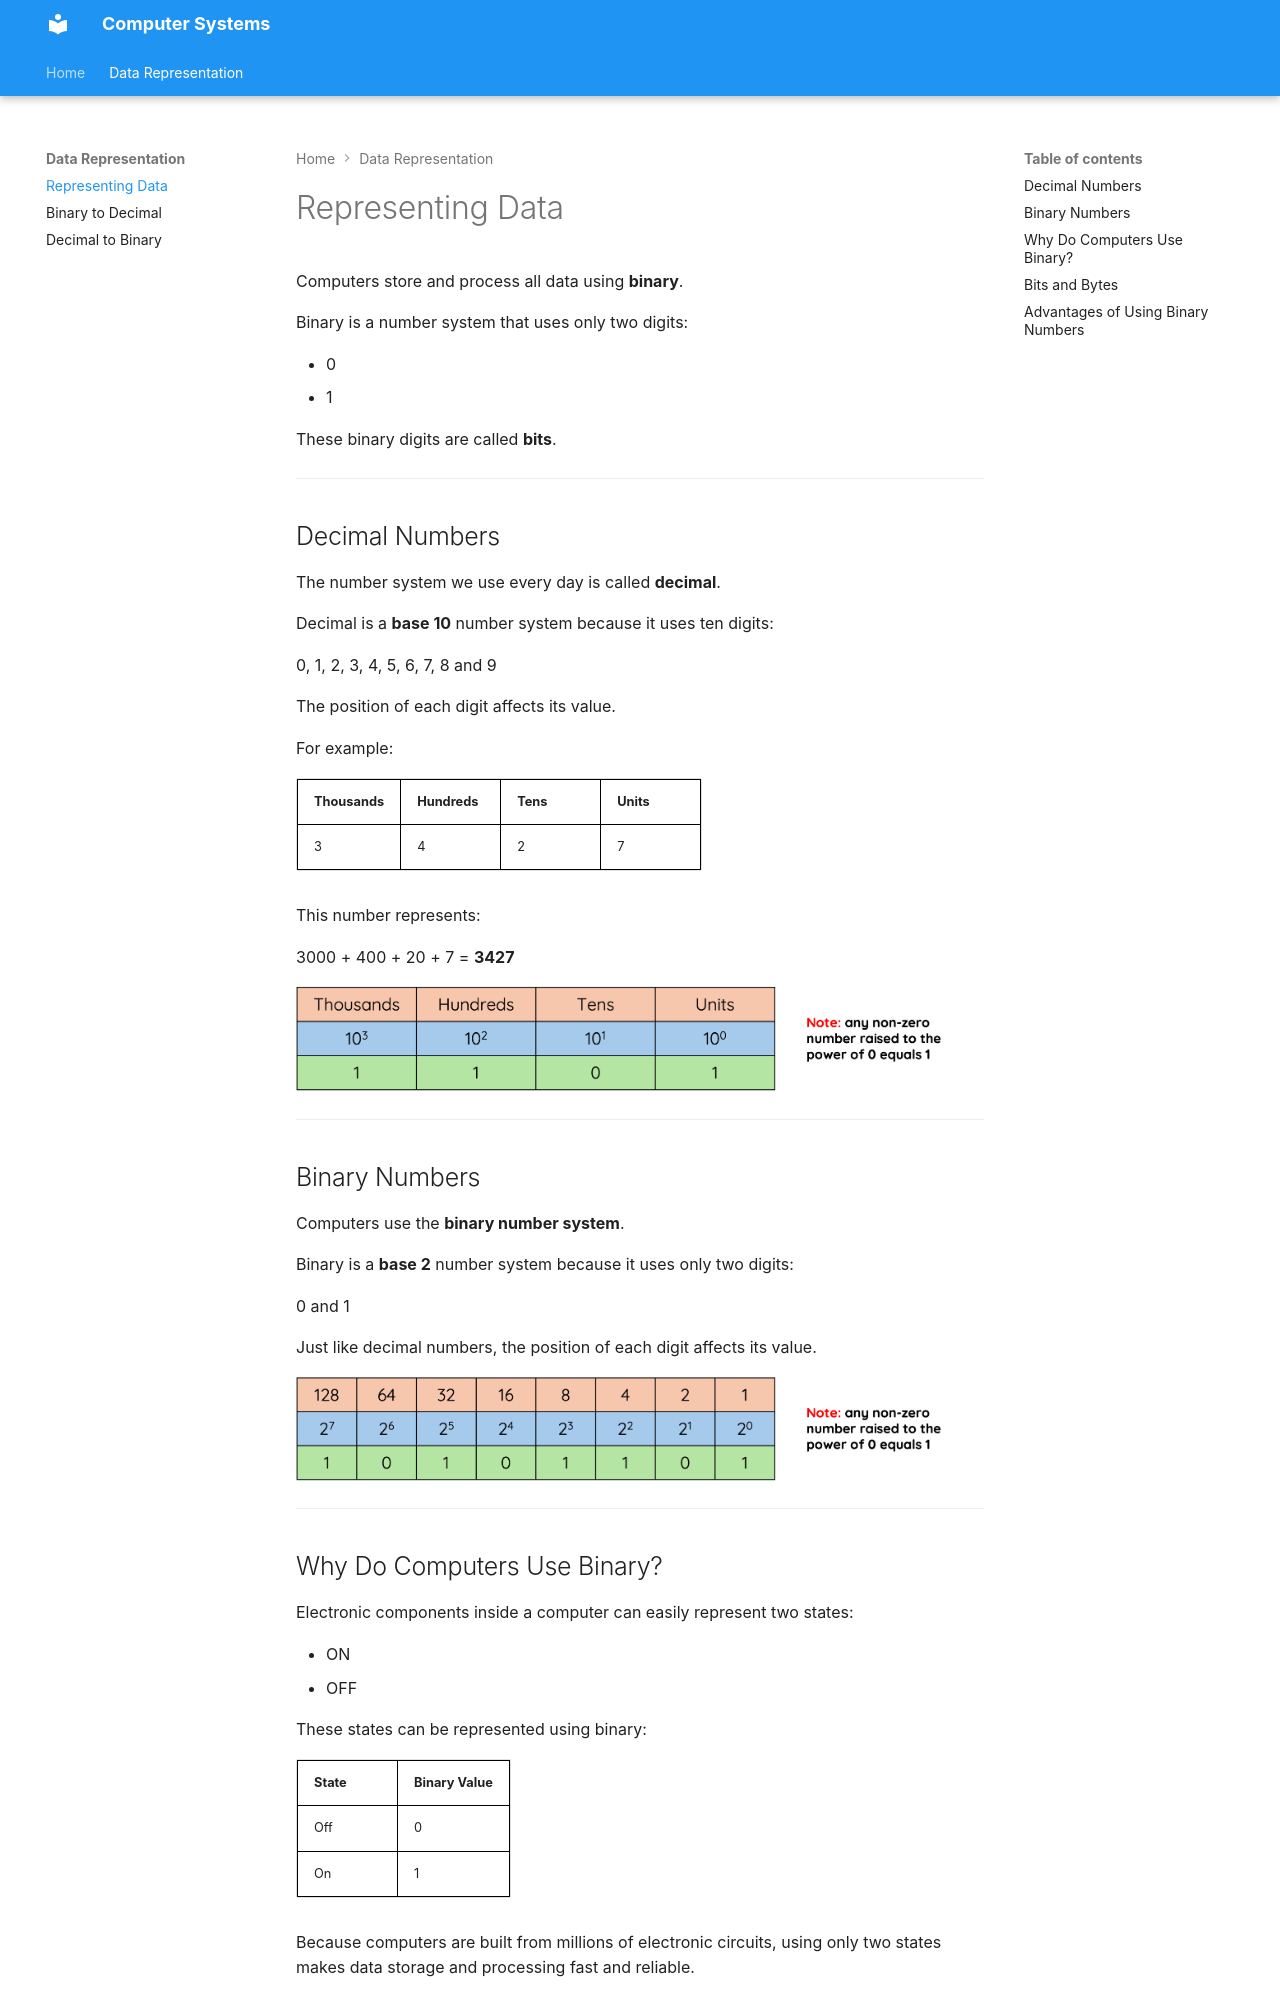

repository: Mr-Wood-CS/N-5-CS · page: 1.1-number-representation/index.html · generator: mkdocs

# Representing Data

Computers store and process all data using **binary**.

Binary is a number system that uses only two digits:

* 0
* 1

These binary digits are called **bits**.

---

## Decimal Numbers

The number system we use every day is called **decimal**.

Decimal is a **base 10** number system because it uses ten digits:

0, 1, 2, 3, 4, 5, 6, 7, 8 and 9

The position of each digit affects its value.

For example:

| Thousands | Hundreds | Tens | Units |
|------------|----------|------|--------|
| 3 | 4 | 2 | 7 |

This number represents:

3000 + 400 + 20 + 7 = **3427**

<figure markdown="span">
      ![](Images/Data_Representation_1.png){ width="800" }
</figure>

---

## Binary Numbers

Computers use the **binary number system**.

Binary is a **base 2** number system because it uses only two digits:

0 and 1

Just like decimal numbers, the position of each digit affects its value.

<figure markdown="span">
      ![](Images/Data_Representation_2.png){ width="800" }
</figure>

---

## Why Do Computers Use Binary?

Electronic components inside a computer can easily represent two states:

* ON
* OFF

These states can be represented using binary:

| State | Binary Value |
|---------|---------|
| Off | 0 |
| On | 1 |

Because computers are built from millions of electronic circuits, using only two states makes data storage and processing fast and reliable.

---
